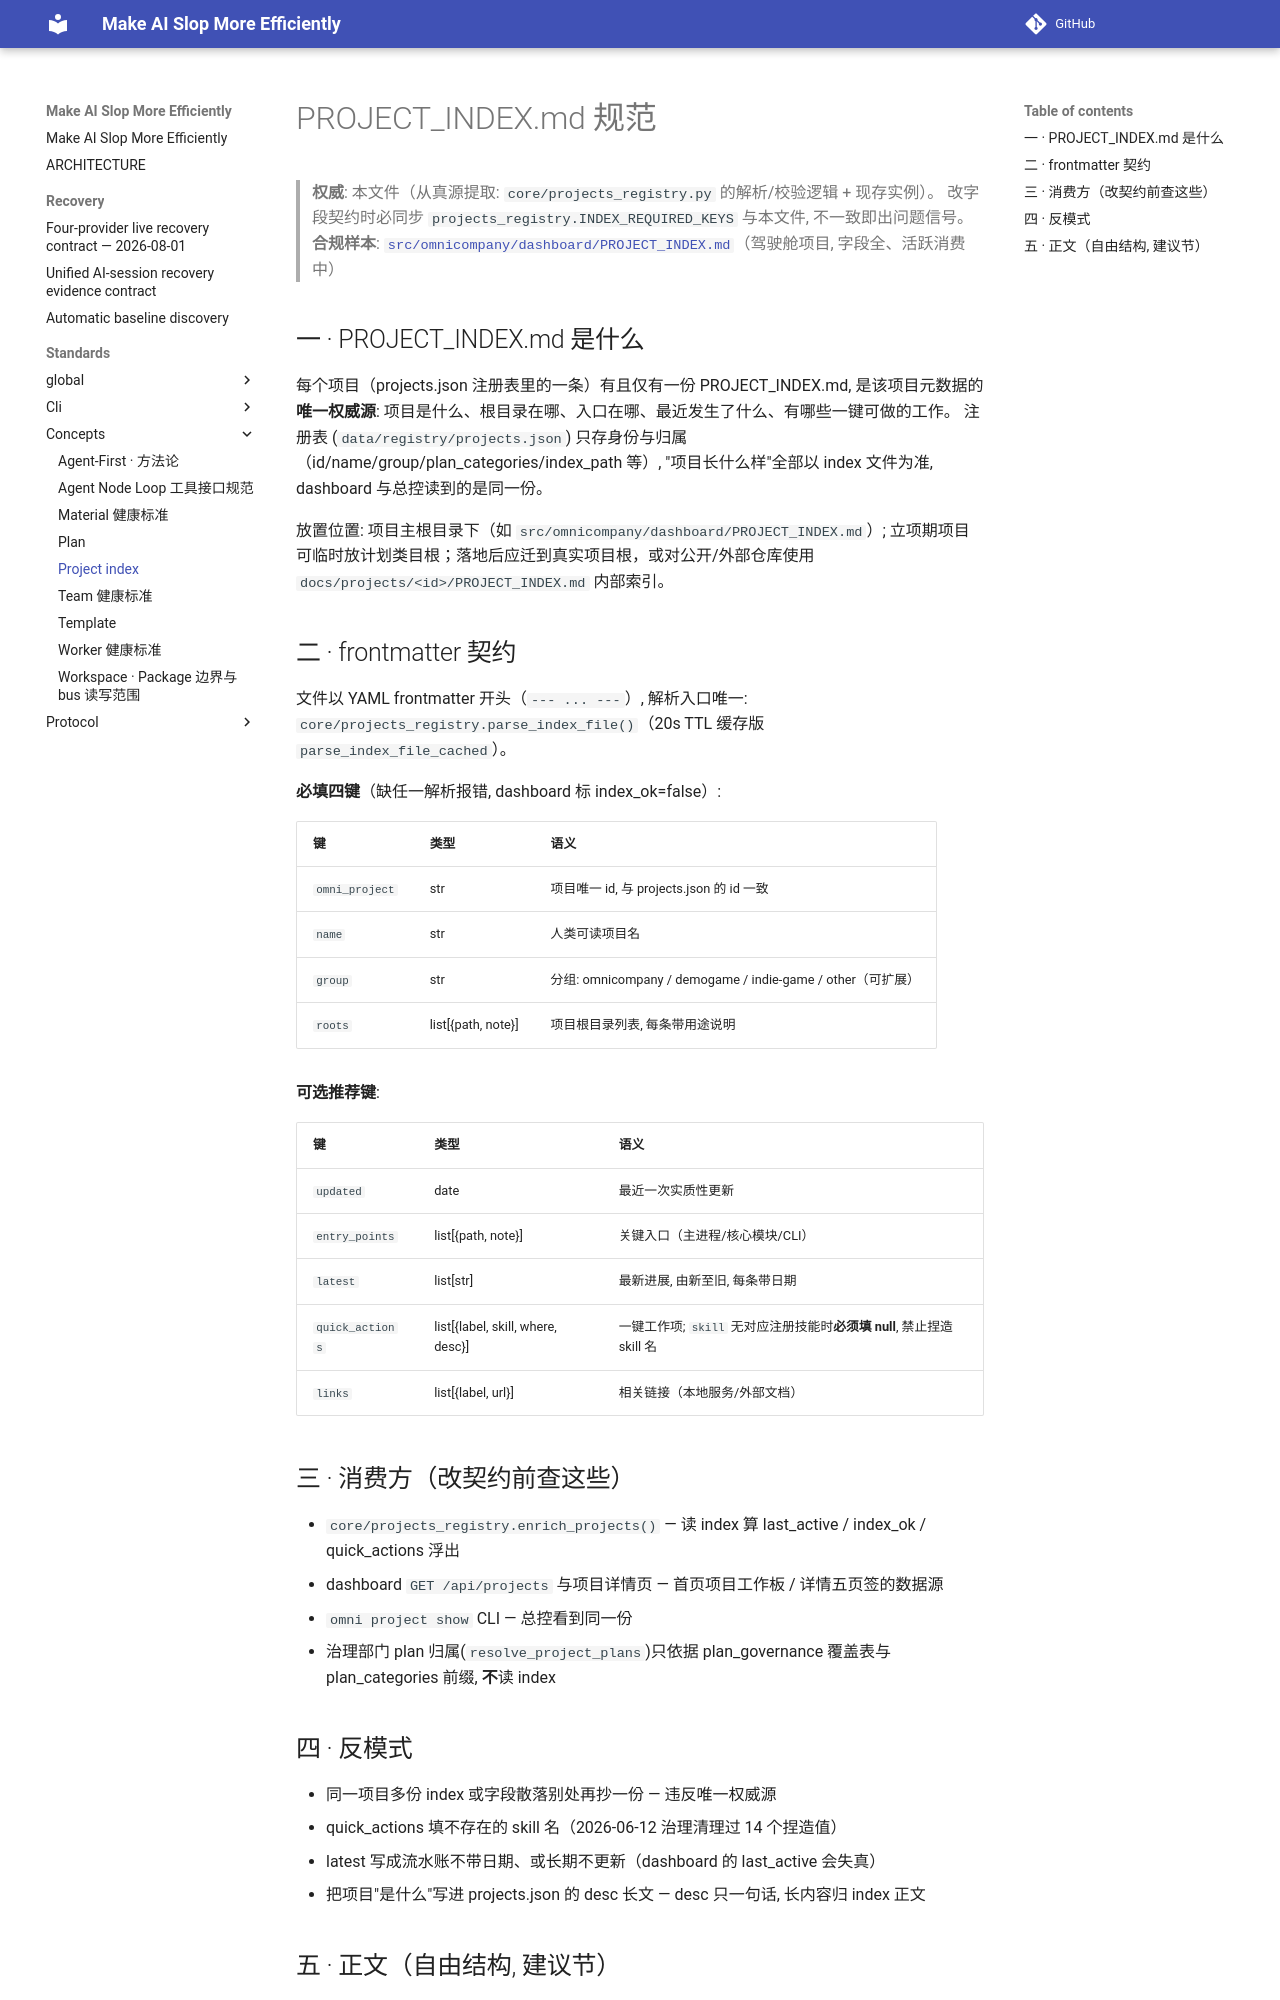

repository: ColorC/make-ai-slop-more-efficiently · page: standards/concepts/project_index/index.html · generator: mkdocs

<!-- [OMNI] origin=claude-code domain=standards/concepts ts=2026-06-13T03:00:00Z type=standard status=active -->
<!-- [OMNI] summary="PROJECT_INDEX.md 契约 — 每个项目唯一的元数据权威源, frontmatter 必填四键 + 可选字段, 被 projects_registry / dashboard / omni project CLI 消费" -->
<!-- [OMNI] why="契约此前只活在代码常量 (projects_registry.INDEX_REQUIRED_KEYS) 和 5 个实例里, docs/standards 无条目, 违反元规范'唯一权威源'要求 (2026-06-13 二重权威调研坐实'缺权威')" -->
<!-- [OMNI] tags=standards,concepts,project,index,registry -->
<!-- [OMNI] material_id="material:standards.concepts.project_index_contract.md" -->

# PROJECT_INDEX.md 规范

> **权威**: 本文件（从真源提取: `core/projects_registry.py` 的解析/校验逻辑 + 现存实例）。
> 改字段契约时必同步 `projects_registry.INDEX_REQUIRED_KEYS` 与本文件, 不一致即出问题信号。
> **合规样本**: [`src/omnicompany/dashboard/PROJECT_INDEX.md`](../../../src/omnicompany/dashboard/PROJECT_INDEX.md)（驾驶舱项目, 字段全、活跃消费中）

## 一 · PROJECT_INDEX.md 是什么

每个项目（projects.json 注册表里的一条）有且仅有一份 PROJECT_INDEX.md, 是该项目元数据的**唯一权威源**:
项目是什么、根目录在哪、入口在哪、最近发生了什么、有哪些一键可做的工作。
注册表 (`data/registry/projects.json`) 只存身份与归属（id/name/group/plan_categories/index_path 等）,
"项目长什么样"全部以 index 文件为准, dashboard 与总控读到的是同一份。

放置位置: 项目主根目录下（如 `src/omnicompany/dashboard/PROJECT_INDEX.md`）;
立项期项目可临时放计划类目根；落地后应迁到真实项目根，或对公开/外部仓库使用 `docs/projects/<id>/PROJECT_INDEX.md` 内部索引。

## 二 · frontmatter 契约

文件以 YAML frontmatter 开头（`--- ... ---`）, 解析入口唯一:
`core/projects_registry.parse_index_file()`（20s TTL 缓存版 `parse_index_file_cached`）。

**必填四键**（缺任一解析报错, dashboard 标 index_ok=false）:

| 键 | 类型 | 语义 |
|---|---|---|
| `omni_project` | str | 项目唯一 id, 与 projects.json 的 id 一致 |
| `name` | str | 人类可读项目名 |
| `group` | str | 分组: omnicompany / demogame / indie-game / other（可扩展） |
| `roots` | list[{path, note}] | 项目根目录列表, 每条带用途说明 |

**可选推荐键**:

| 键 | 类型 | 语义 |
|---|---|---|
| `updated` | date | 最近一次实质性更新 |
| `entry_points` | list[{path, note}] | 关键入口（主进程/核心模块/CLI） |
| `latest` | list[str] | 最新进展, 由新至旧, 每条带日期 |
| `quick_actions` | list[{label, skill, where, desc}] | 一键工作项; `skill` 无对应注册技能时**必须填 null**, 禁止捏造 skill 名 |
| `links` | list[{label, url}] | 相关链接（本地服务/外部文档） |

## 三 · 消费方（改契约前查这些）

- `core/projects_registry.enrich_projects()` — 读 index 算 last_active / index_ok / quick_actions 浮出
- dashboard `GET /api/projects` 与项目详情页 — 首页项目工作板 / 详情五页签的数据源
- `omni project show` CLI — 总控看到同一份
- 治理部门 plan 归属(`resolve_project_plans`)只依据 plan_governance 覆盖表与 plan_categories 前缀, **不**读 index
